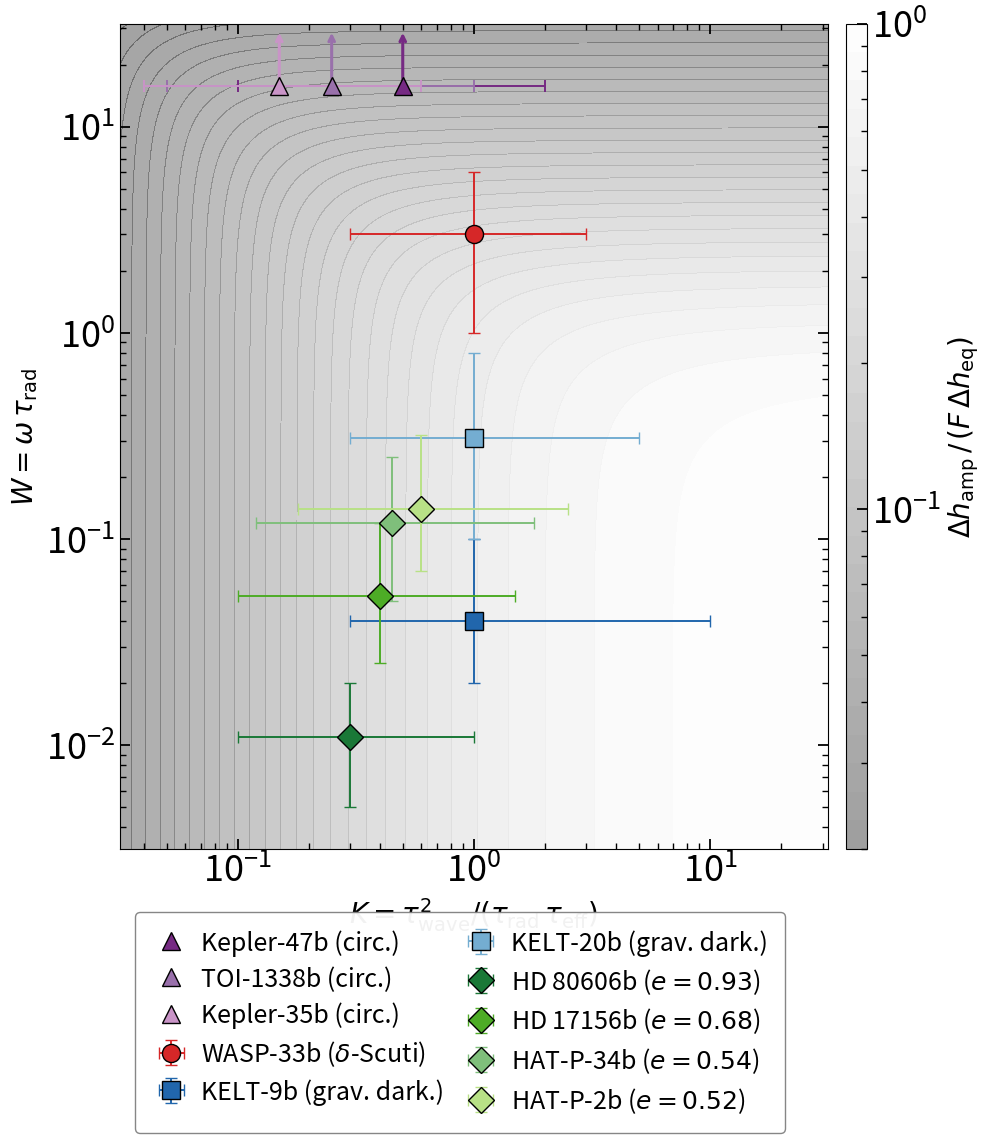

Here is the Python script that generated this plot:
#!/usr/bin/env python3
"""
Plot observed planetary systems in K-W parameter space, overlaid on the
first-order amplitude response from the shallow-water theory.

K = tau_wave^2 / (tau_rad * tau_eff)   [heat redistribution efficiency]
W = omega * tau_rad                      [nondimensional forcing frequency]
"""
import numpy as np
import matplotlib
matplotlib.use("Agg")
import matplotlib.pyplot as plt
import matplotlib.colors as mcolors
import matplotlib.ticker as mticker

# ── Grid ─────────────────────────────────────────────────────────────────────
K_arr = np.logspace(-1.5, 1.5, 600)
W_arr = np.logspace(-2.5, 1.5, 600)
KK, WW = np.meshgrid(K_arr, W_arr)
A1 = 1.0 / np.sqrt((1.0 + 1.0 / KK) ** 2 + WW ** 2)

# ── Observed systems ──────────────────────────────────────────────────────────
# Labels omit the category letter; category is encoded in marker shape.
# Marker key: ○ pulsating (C), □ gravity-dark. (B), ◇ eccentric (A), △ circumbinary (D).

pulsating = [
    dict(label=r"WASP-33b ($\delta$-Scuti)",
         K=1.0,  K_lo=0.30, K_hi=3.0,
         W=3.0,  W_lo=1.0,  W_hi=6.0,
         marker="o", color="#d62728"),
]

gravity_dark = [
    dict(label=r"KELT-9b (grav. dark.)",
         K=1.0,  K_lo=0.30, K_hi=10.0,
         W=0.04, W_lo=0.02, W_hi=0.10,
         marker="s", color="#2166ac"),
    dict(label=r"KELT-20b (grav. dark.)",
         K=1.0,  K_lo=0.30, K_hi=5.0,
         W=0.31, W_lo=0.10, W_hi=0.80,
         marker="s", color="#74add1"),
]

eccentric = [
    dict(label=r"HD 80606b ($e=0.93$)",
         K=0.30, K_lo=0.10, K_hi=1.0,
         W=0.011, W_lo=0.005, W_hi=0.020,
         marker="D", color="#1a7837"),
    dict(label=r"HD 17156b ($e=0.68$)",
         K=0.40, K_lo=0.10, K_hi=1.5,
         W=0.053, W_lo=0.025, W_hi=0.12,
         marker="D", color="#4dac26"),
    dict(label=r"HAT-P-34b ($e=0.54$)",
         K=0.45, K_lo=0.12, K_hi=1.8,
         W=0.12,  W_lo=0.05,  W_hi=0.25,
         marker="D", color="#7fbf7b"),
    dict(label=r"HAT-P-2b ($e=0.52$)",
         K=0.60, K_lo=0.18, K_hi=2.5,
         W=0.14,  W_lo=0.07,  W_hi=0.32,
         marker="D", color="#b8e186"),
]

systems = pulsating + gravity_dark + eccentric

# Cat D — circumbinary (W >> 1); plotted as upward arrows at chart top
circumbinary = [
    dict(label=r"Kepler-47b (circ.)",
         K=0.50, K_lo=0.10, K_hi=2.0,  color="#762a83", marker="^"),
    dict(label=r"TOI-1338b (circ.)",
         K=0.25, K_lo=0.05, K_hi=1.0,  color="#9970ab", marker="^"),
    dict(label=r"Kepler-35b (circ.)",
         K=0.15, K_lo=0.04, K_hi=0.60, color="#c994c7", marker="^"),
]

# ── Figure layout: axes + colorbar placed manually; legend goes below ─────────
fig = plt.figure(figsize=(9.2, 11))
# Main plot panel
ax  = fig.add_axes([0.09, 0.22, 0.77, 0.75])
# Colorbar panel (same vertical extent as ax)
cax = fig.add_axes([0.88, 0.22, 0.022, 0.75])

# ── Background: grayscale, muted (low alpha so coloured markers pop)
# Use contourf (filled contours) instead of pcolormesh
# Levels must be log-spaced to match the LogNorm below (levels starting at
# 0 are undefined under a log norm and collapse the colorbar to one tick).
levels = np.logspace(np.log10(0.02), 0, 30)
pcm = ax.contourf(
    KK, WW, A1,
    levels=levels,
    cmap="gray",
    norm=mcolors.LogNorm(vmin=0.02, vmax=1.0),
    alpha=0.38,
)

# # Isoamplitude contours in dark grey for structure without dominating colour
# ax.contour(
#     KK, WW, A1,
#     levels=[0.07, 0.15, 0.30, 0.55, 0.80],
#     colors="0.25", linewidths=0.70, alpha=0.55,
# )

# ── Colorbar ─────────────────────────────────────────────────────────────────
cbar = fig.colorbar(pcm, cax=cax)
cbar.set_label(
    r"$\Delta h_{\rm amp}\,/\,(F\,\Delta h_{\rm eq})$",
    fontsize=20,
)
cbar.ax.yaxis.set_major_locator(mticker.LogLocator(base=10, numticks=10))
cbar.ax.yaxis.set_minor_locator(
    mticker.LogLocator(base=10, subs=[2.0, 3.0, 4.0, 5.0, 6.0, 7.0, 8.0, 9.0], numticks=10)
)
cbar.ax.yaxis.set_minor_formatter(mticker.NullFormatter())
cbar.ax.tick_params(which="major", direction="in", labelsize=26, length=7, width=1.3)
cbar.ax.tick_params(which="minor", direction="in", length=4, width=1.0)

# ── Plot on-chart systems ─────────────────────────────────────────────────────
MS  = 13    # marker size
MEW = 1.0   # marker edge width

for s in systems:
    Kc, Wc = s["K"], s["W"]
    ax.errorbar(
        Kc, Wc,
        xerr=[[Kc - s["K_lo"]], [s["K_hi"] - Kc]],
        yerr=[[Wc - s["W_lo"]], [s["W_hi"] - Wc]],
        fmt=s["marker"], color=s["color"],
        mec="k", mew=MEW,
        ms=MS, lw=1.4, capsize=4, capthick=1.4,
        zorder=10, label=s["label"],
    )

# ── Category D: circumbinary — upward arrows at top edge ─────────────────────
W_top  = W_arr.max()
y_tip  = W_top * 0.93
y_base = W_top * 0.50

for cb in circumbinary:
    Kc = cb["K"]
    ax.annotate(
        "", xy=(Kc, y_tip), xytext=(Kc, y_base),
        arrowprops=dict(arrowstyle="->", color=cb["color"], lw=2.2),
        zorder=10,
    )
    ax.plot(
        Kc, y_base, cb["marker"],
        color=cb["color"], mec="k", mew=MEW, ms=MS,
        zorder=11, label=cb["label"],
    )
    ax.errorbar(
        Kc, y_base,
        xerr=[[Kc - cb["K_lo"]], [cb["K_hi"] - Kc]],
        fmt="none", color=cb["color"], lw=1.4, capsize=4, capthick=1.4,
        zorder=9,
    )

# ── Axes formatting ───────────────────────────────────────────────────────────
ax.set_xscale("log")
ax.set_yscale("log")
ax.set_xlim(K_arr.min(), K_arr.max())
ax.set_ylim(W_arr.min(), W_arr.max())
ax.set_xlabel(
    r"$K = \tau_{\rm wave}^2 / (\tau_{\rm rad}\,\tau_{\rm eff})$",
    fontsize=20,
)
ax.set_ylabel(r"$W = \omega\,\tau_{\rm rad}$", fontsize=20)
ax.tick_params(which="major", direction="in",
               top=True, right=True, labelsize=26, length=7, width=1.3)
ax.tick_params(which="minor", direction="in",
               top=True, right=True, length=4, width=1.0)

# ── Legend: below the figure, entries wrapped into 3 columns ────────────────
handles, lab = ax.get_legend_handles_labels()
ncol = 2
fig.legend(
    handles, lab,
    loc="lower center",
    bbox_to_anchor=(0.46, -0.05),   # bottom-centre in figure coordinates
    bbox_transform=fig.transFigure,
    ncol=ncol,
    fontsize=18,
    framealpha=0.95,
    edgecolor="0.50",
    borderpad=0.70,
    labelspacing=0.40,
    handletextpad=0.45,
    handlelength=1.50,
    columnspacing=0.70,
)

for outfile in ("kw_planets.pdf", "kw_planets.png"):
    plt.savefig(outfile, dpi=150, bbox_inches="tight")
    print(f"Saved {outfile}")
